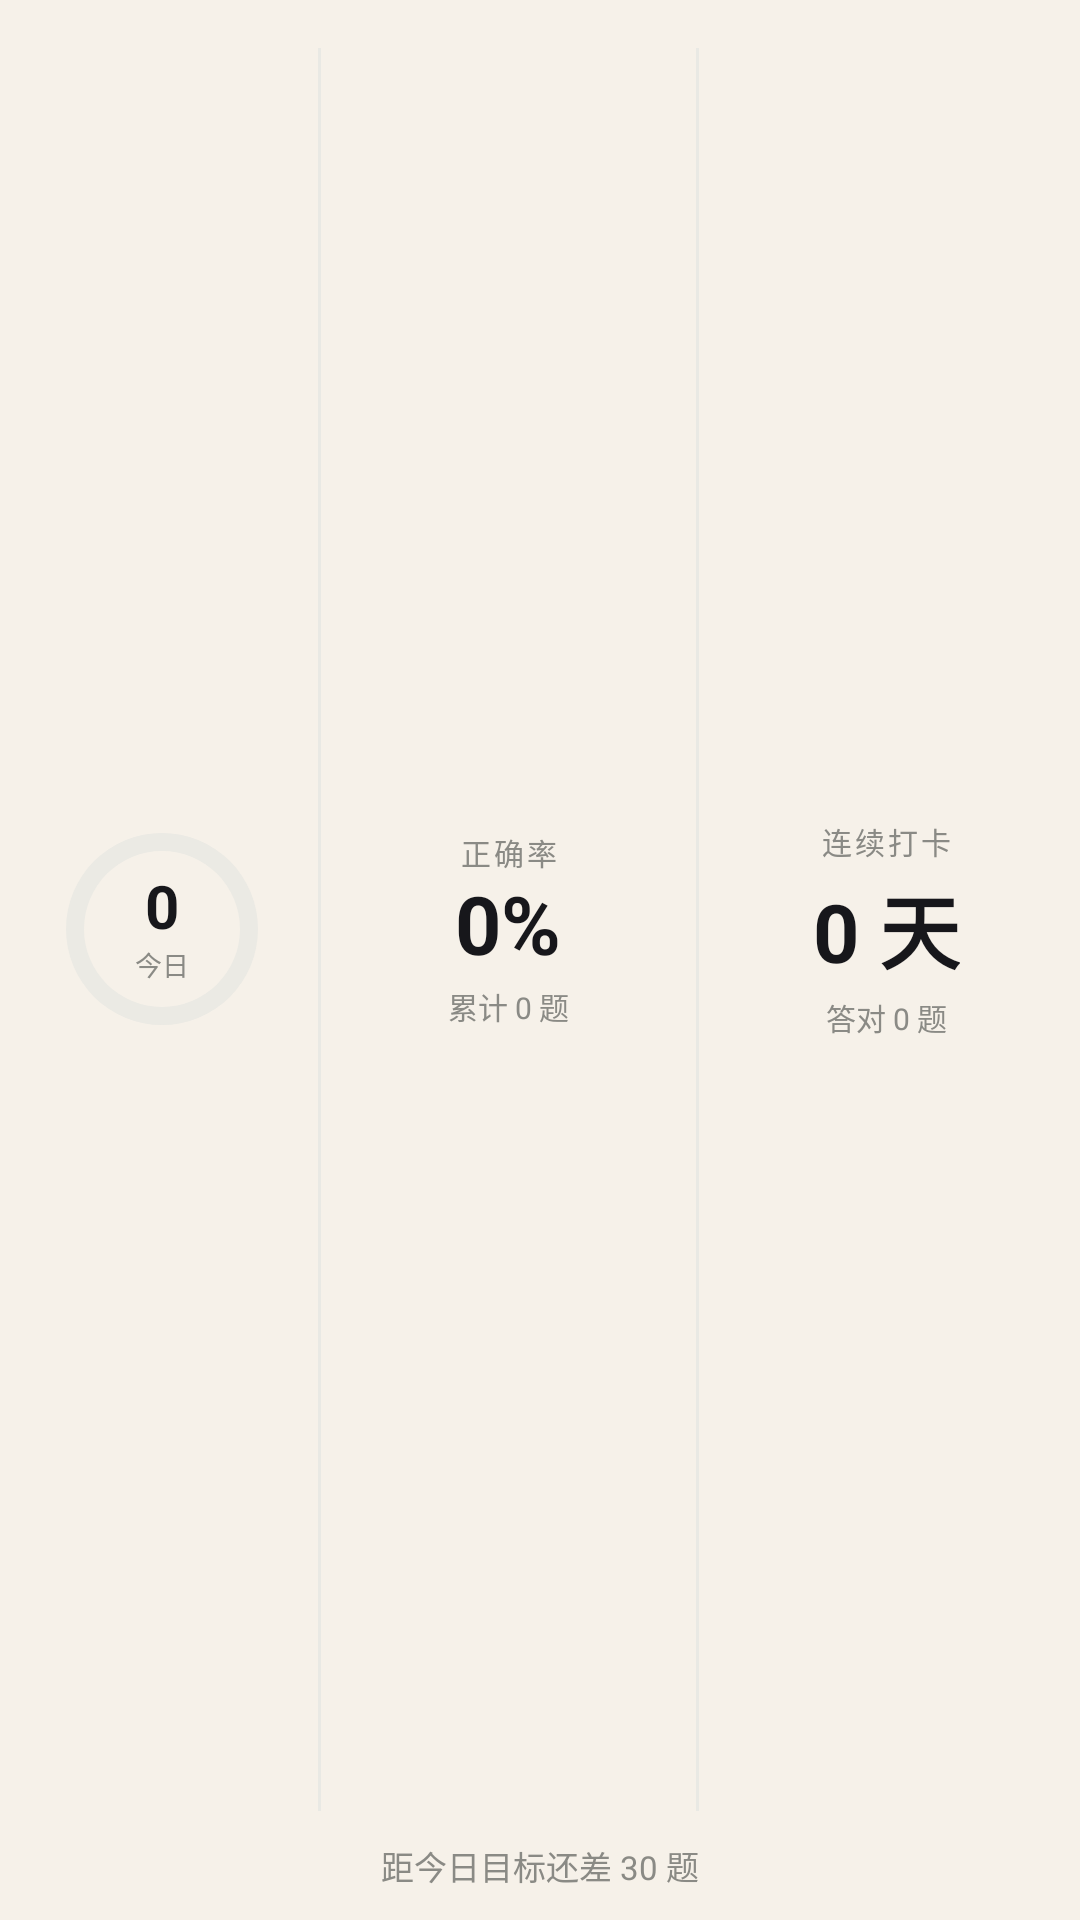

Android layout source for this screen:
<!-- AndroidManifest.xml: application theme Theme.DroneQuiz -->
<!-- res/layout/widget_stats.xml -->
<?xml version="1.0" encoding="utf-8"?>
<LinearLayout xmlns:android="http://schemas.android.com/apk/res/android"
    android:id="@+id/wsRoot"
    android:layout_width="match_parent"
    android:layout_height="match_parent"
    android:orientation="vertical"
    android:background="@drawable/widget_bg_light">

    <LinearLayout
        android:layout_width="match_parent"
        android:layout_height="0dp"
        android:layout_weight="1"
        android:orientation="horizontal"
        android:gravity="center_vertical"
        android:paddingStart="16dp"
        android:paddingEnd="16dp"
        android:paddingTop="10dp">

        <FrameLayout
            android:layout_width="76dp"
            android:layout_height="76dp">

            <ProgressBar
                android:id="@+id/wsRingL"
                style="?android:attr/progressBarStyleHorizontal"
                android:layout_width="76dp"
                android:layout_height="76dp"
                android:indeterminate="false"
                android:max="100"
                android:progress="0"
                android:progressDrawable="@drawable/widget_ring_light" />

            <ProgressBar
                android:id="@+id/wsRingD"
                style="?android:attr/progressBarStyleHorizontal"
                android:layout_width="76dp"
                android:layout_height="76dp"
                android:indeterminate="false"
                android:visibility="gone"
                android:max="100"
                android:progress="0"
                android:progressDrawable="@drawable/widget_ring_dark" />

            <LinearLayout
                android:layout_width="wrap_content"
                android:layout_height="wrap_content"
                android:layout_gravity="center"
                android:orientation="vertical"
                android:gravity="center">

                <TextView
                    android:id="@+id/wsToday"
                    android:layout_width="wrap_content"
                    android:layout_height="wrap_content"
                    android:text="0"
                    android:textSize="20sp"
                    android:textStyle="bold"
                    android:includeFontPadding="false"
                    android:textColor="#17171B" />

                <TextView
                    android:id="@+id/wsTodayLabel"
                    android:layout_width="wrap_content"
                    android:layout_height="wrap_content"
                    android:text="今日"
                    android:textSize="9sp"
                    android:textColor="#8A8A85" />
            </LinearLayout>
        </FrameLayout>

        <View
            android:id="@+id/wsHairV1"
            android:layout_width="1dp"
            android:layout_height="match_parent"
            android:layout_marginStart="14dp"
            android:layout_marginEnd="14dp"
            android:layout_marginTop="6dp"
            android:layout_marginBottom="6dp"
            android:background="#E9E9E4" />

        <LinearLayout
            android:layout_width="0dp"
            android:layout_height="wrap_content"
            android:layout_weight="1"
            android:orientation="vertical"
            android:gravity="center">

            <TextView
                android:id="@+id/wsLabelM"
                android:layout_width="wrap_content"
                android:layout_height="wrap_content"
                android:text="正确率"
                android:textSize="10sp"
                android:letterSpacing="0.1"
                android:textColor="#8A8A85" />

            <TextView
                android:id="@+id/wsAcc"
                android:layout_width="wrap_content"
                android:layout_height="wrap_content"
                android:layout_marginTop="2dp"
                android:text="0%"
                android:textSize="27sp"
                android:textStyle="bold"
                android:includeFontPadding="false"
                android:textColor="#17171B" />

            <TextView
                android:id="@+id/wsAccSub"
                android:layout_width="wrap_content"
                android:layout_height="wrap_content"
                android:layout_marginTop="3dp"
                android:text="累计 0 题"
                android:textSize="10sp"
                android:textColor="#8A8A85" />
        </LinearLayout>

        <View
            android:id="@+id/wsHairV2"
            android:layout_width="1dp"
            android:layout_height="match_parent"
            android:layout_marginStart="14dp"
            android:layout_marginEnd="14dp"
            android:layout_marginTop="6dp"
            android:layout_marginBottom="6dp"
            android:background="#E9E9E4" />

        <LinearLayout
            android:layout_width="0dp"
            android:layout_height="wrap_content"
            android:layout_weight="1"
            android:orientation="vertical"
            android:gravity="center">

            <TextView
                android:id="@+id/wsLabelR"
                android:layout_width="wrap_content"
                android:layout_height="wrap_content"
                android:text="连续打卡"
                android:textSize="10sp"
                android:letterSpacing="0.1"
                android:textColor="#8A8A85" />

            <TextView
                android:id="@+id/wsStreak"
                android:layout_width="wrap_content"
                android:layout_height="wrap_content"
                android:layout_marginTop="2dp"
                android:text="0 天"
                android:textSize="27sp"
                android:textStyle="bold"
                android:includeFontPadding="false"
                android:textColor="#17171B" />

            <TextView
                android:id="@+id/wsGoalSub"
                android:layout_width="wrap_content"
                android:layout_height="wrap_content"
                android:layout_marginTop="3dp"
                android:text="答对 0 题"
                android:textSize="10sp"
                android:textColor="#8A8A85" />
        </LinearLayout>
    </LinearLayout>

    <TextView
        android:id="@+id/wsFoot"
        android:layout_width="match_parent"
        android:layout_height="wrap_content"
        android:gravity="center"
        android:paddingTop="4dp"
        android:paddingBottom="10dp"
        android:text="距今日目标还差 30 题"
        android:textSize="11sp"
        android:maxLines="1"
        android:textColor="#8A8A85" />
</LinearLayout>
<!-- resources referenced by this layout -->
<resources>
  <!-- drawable widget_ring_dark (drawable) -->
  <?xml version="1.0" encoding="utf-8"?>
  <layer-list xmlns:android="http://schemas.android.com/apk/res/android">
      <item>
          <shape android:shape="ring" android:useLevel="false"
              android:innerRadius="26dp" android:thickness="6dp">
              <solid android:color="#2A2A28" />
          </shape>
      </item>
      <item>
          <rotate android:fromDegrees="270" android:toDegrees="630">
              <shape android:shape="ring" android:useLevel="true"
                  android:innerRadius="26dp" android:thickness="6dp">
                  <solid android:color="#F4F2EA" />
              </shape>
          </rotate>
      </item>
  </layer-list>
  <!-- drawable widget_ring_light (drawable) -->
  <?xml version="1.0" encoding="utf-8"?>
  <layer-list xmlns:android="http://schemas.android.com/apk/res/android">
      <item>
          <shape android:shape="ring" android:useLevel="false"
              android:innerRadius="26dp" android:thickness="6dp">
              <solid android:color="#EBEAE4" />
          </shape>
      </item>
      <item>
          <rotate android:fromDegrees="270" android:toDegrees="630">
              <shape android:shape="ring" android:useLevel="true"
                  android:innerRadius="26dp" android:thickness="6dp">
                  <solid android:color="#17171B" />
              </shape>
          </rotate>
      </item>
  </layer-list>
  <style name="Theme.DroneQuiz" parent="android:Theme.Material.Light.NoActionBar">
          <item name="android:windowBackground">#F6F1E9</item>
          <item name="android:statusBarColor">@android:color/transparent</item>
          <item name="android:navigationBarColor">@android:color/transparent</item>
          <item name="android:windowLightStatusBar">true</item>
      </style>
</resources>
